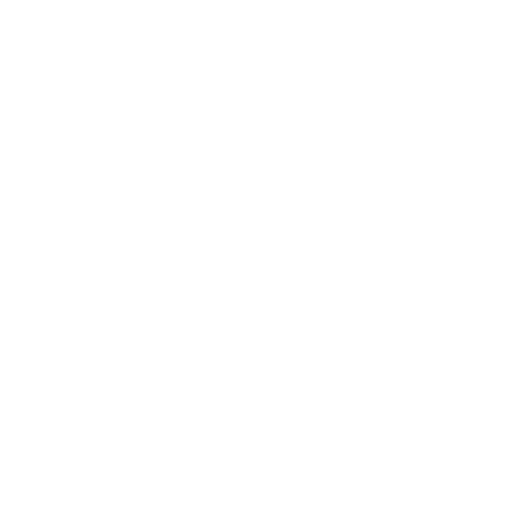
t = 0.00 s
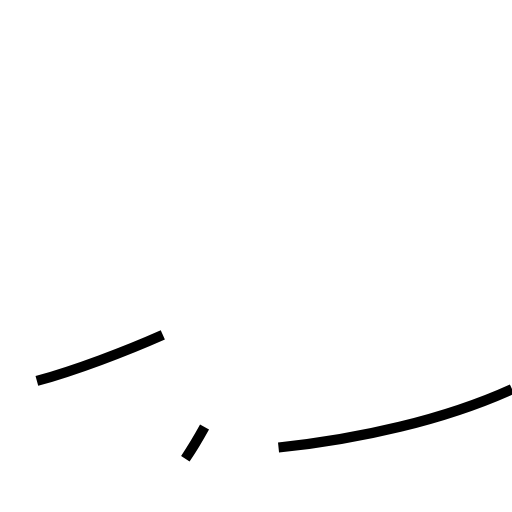
t = 1.21 s
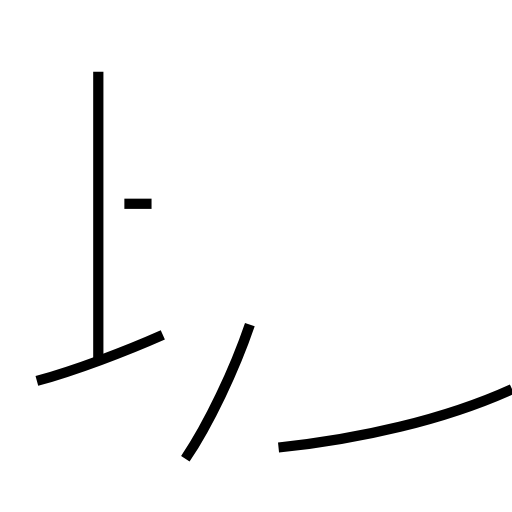
t = 2.47 s
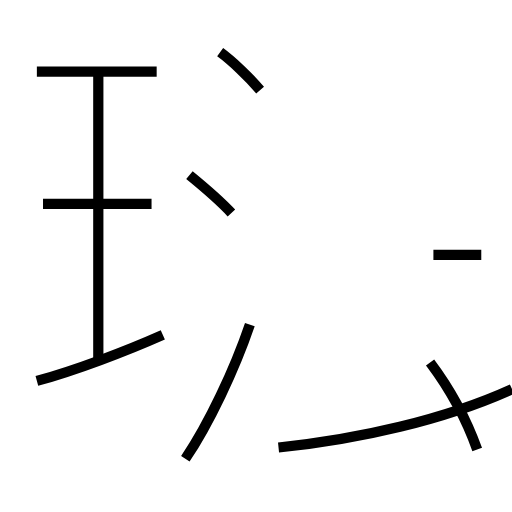
t = 3.82 s
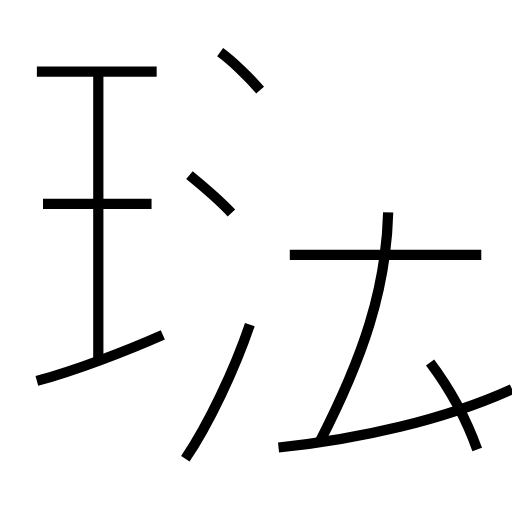
t = 4.95 s
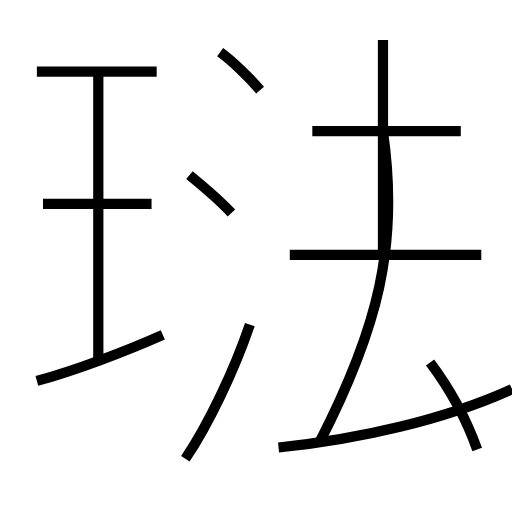
t = 6.25 s

The animated SVG that drew these frames (rendered in a browser with its animation timeline set to each time). Animation: 13 SMIL elements (animate=13); one cycle of 6.25 s.

<?xml version='1.0' encoding='utf-8'?>
<svg viewBox="0.0 -6.0 50.0 50.0" version="1.1" xmlns="http://www.w3.org/2000/svg"><rect x="-1000" y="-1000" width="2000" height="2000" stroke="white" fill="white" /><g style="fill:none;stroke:#000000;stroke-width:1"><path d="M 27.2 -0.3 C 35.0 -1.1 43.4 -3.0 50.0 -6.0 " transform="translate(0.0 38.0)" stroke-dasharray="23.597841904646057" stroke-dashoffset="23.597841904646057"><animate attributeName="stroke-dashoffset" from="23.597841904646057" to="0" dur="0.7079352571393817s" begin="0s" fill="freeze" /></path><path d="M 3.6 -6.8 C 7.3 -7.8 12.3 -9.7 15.9 -11.3 " transform="translate(0.0 38.0)" stroke-dasharray="13.108150798711709" stroke-dashoffset="13.108150798711709"><animate attributeName="stroke-dashoffset" from="13.108150798711709" to="0" dur="0.39324452396135123s" begin="0.7079352571393817s" fill="freeze" /></path><path d="M 18.1 0.8 C 20.4 -2.6 22.9 -7.9 24.4 -12.3 " transform="translate(0.0 38.0)" stroke-dasharray="14.572199439527258" stroke-dashoffset="14.572199439527258"><animate attributeName="stroke-dashoffset" from="14.572199439527258" to="0" dur="0.43716598318581773s" begin="1.101179781100733s" fill="freeze" /></path><path d="M 9.6 -8.7 L 9.6 -37.0 " transform="translate(0.0 38.0)" stroke-dasharray="28.3" stroke-dashoffset="28.3"><animate attributeName="stroke-dashoffset" from="28.3" to="0" dur="0.849s" begin="1.5383457642865506s" fill="freeze" /></path><path d="M 14.8 -24.1 L 4.2 -24.1 " transform="translate(0.0 38.0)" stroke-dasharray="10.600000000000001" stroke-dashoffset="10.600000000000001"><animate attributeName="stroke-dashoffset" from="10.600000000000001" to="0" dur="0.318s" begin="2.3873457642865503s" fill="freeze" /></path><path d="M 22.6 -23.2 C 21.4 -24.5 19.6 -26.0 18.5 -26.9 " transform="translate(0.0 38.0)" stroke-dasharray="5.526741175390961" stroke-dashoffset="5.526741175390961"><animate attributeName="stroke-dashoffset" from="5.526741175390961" to="0" dur="0.16580223526172883s" begin="2.7053457642865504s" fill="freeze" /></path><path d="M 46.6 -0.1 C 45.5 -3.2 43.8 -6.2 42.0 -8.6 " transform="translate(0.0 38.0)" stroke-dasharray="9.700254406756313" stroke-dashoffset="9.700254406756313"><animate attributeName="stroke-dashoffset" from="9.700254406756313" to="0" dur="0.2910076322026894s" begin="2.8711479995482794s" fill="freeze" /></path><path d="M 15.3 -37.0 L 3.6 -37.0 " transform="translate(0.0 38.0)" stroke-dasharray="11.700000000000001" stroke-dashoffset="11.700000000000001"><animate attributeName="stroke-dashoffset" from="11.700000000000001" to="0" dur="0.35100000000000003s" begin="3.1621556317509687s" fill="freeze" /></path><path d="M 25.4 -35.2 C 24.3 -36.5 22.6 -38.1 21.5 -38.9 " transform="translate(0.0 38.0)" stroke-dasharray="5.38570964221859" stroke-dashoffset="5.38570964221859"><animate attributeName="stroke-dashoffset" from="5.38570964221859" to="0" dur="0.1615712892665577s" begin="3.5131556317509687s" fill="freeze" /></path><path d="M 47.0 -19.1 L 28.3 -19.1 " transform="translate(0.0 38.0)" stroke-dasharray="18.7" stroke-dashoffset="18.7"><animate attributeName="stroke-dashoffset" from="18.7" to="0" dur="0.5609999999999999s" begin="3.6747269210175264s" fill="freeze" /></path><path d="M 31.2 -0.8 C 36.9 -11.9 39.0 -20.1 37.4 -31.1 " transform="translate(0.0 38.0)" stroke-dasharray="31.51902116251972" stroke-dashoffset="31.51902116251972"><animate attributeName="stroke-dashoffset" from="31.51902116251972" to="0" dur="0.9455706348755916s" begin="4.235726921017527s" fill="freeze" /></path><path d="M 45.0 -31.2 L 30.5 -31.2 " transform="translate(0.0 38.0)" stroke-dasharray="14.5" stroke-dashoffset="14.5"><animate attributeName="stroke-dashoffset" from="14.5" to="0" dur="0.435s" begin="5.181297555893118s" fill="freeze" /></path><path d="M 37.4 -19.1 L 37.4 -40.1" transform="translate(0.0 38.0)" stroke-dasharray="21.0" stroke-dashoffset="21.0"><animate attributeName="stroke-dashoffset" from="21.0" to="0" dur="0.63s" begin="5.616297555893118s" fill="freeze" /></path></g></svg>
